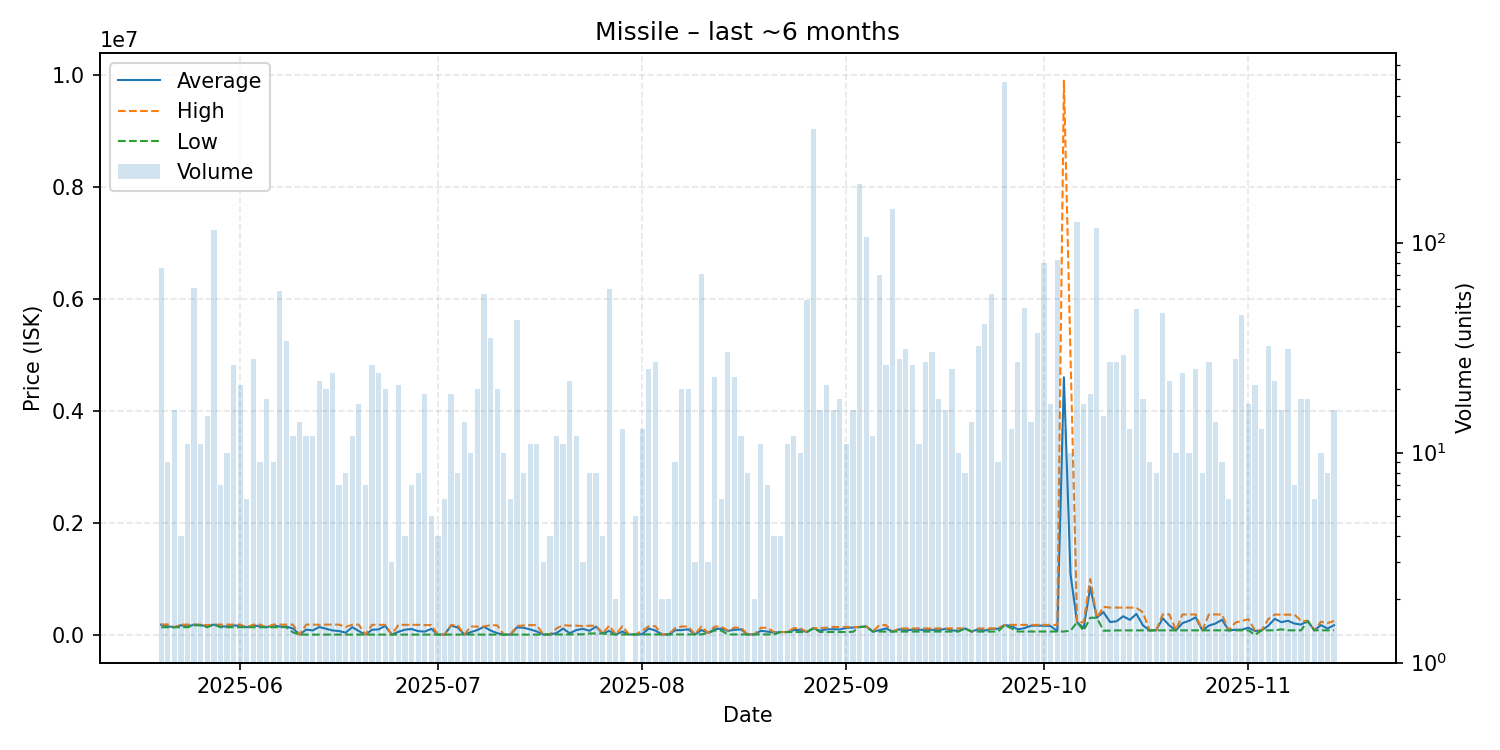

The file beside this chart, header and first rows:
date, average, highest, lowest, order_count, volume
2025-05-20, 181447, 186800, 136200, 12, 76
2025-05-21, 153200, 186800, 136400, 6, 9
2025-05-22, 136500, 136500, 136500, 7, 16
2025-05-23, 171975, 183800, 136500, 2, 4
2025-05-24, 151918, 183700, 136700, 7, 11
2025-05-25, 181654, 183000, 170000, 13, 61
2025-05-26, 174309, 183800, 170000, 7, 11
2025-05-27, 153387, 173000, 136600, 9, 15
2025-05-28, 183800, 183800, 183800, 10, 115
2025-05-29, 150086, 183800, 136600, 4, 7
2025-05-30, 150760, 183800, 136600, 6, 10
2025-05-31, 168754, 183800, 136600, 15, 26
2025-06-01, 161324, 183800, 136600, 6, 21
2025-06-02, 136600, 136600, 136600, 3, 6
2025-06-03, 171054, 183800, 136600, 9, 28
2025-06-04, 152300, 183700, 136600, 4, 9
2025-06-05, 136639, 136700, 136600, 10, 18
2025-06-06, 167878, 183700, 136600, 6, 9
2025-06-07, 148636, 183700, 136600, 19, 59
2025-06-08, 149038, 183500, 136600, 5, 34
2025-06-09, 113825, 183400, 44252, 8, 12
2025-06-10, 5006, 5006, 5005, 8, 14
2025-06-11, 94145, 183300, 5006, 9, 12
2025-06-12, 79270, 183300, 5006, 7, 12
2025-06-13, 141051, 180000, 5006, 10, 22
2025-06-14, 110822, 183300, 5006, 12, 20
2025-06-15, 79204, 183000, 5007, 6, 24
2025-06-16, 68357, 183000, 5012, 4, 7
2025-06-17, 39010, 141000, 5013, 7, 8
2025-06-18, 138087, 182000, 5013, 8, 12
2025-06-19, 67597, 182500, 5013, 7, 17
2025-06-20, 5014, 5014, 5013, 6, 7
2025-06-21, 91351, 179800, 5020, 14, 26
2025-06-22, 97600, 179700, 6000, 14, 24
2025-06-23, 161118, 179500, 5028, 9, 20
2025-06-24, 5032, 5034, 5032, 3, 3
2025-06-25, 54829, 179300, 5043, 12, 21
2025-06-26, 92072, 179100, 5044, 4, 4
2025-06-27, 104562, 179200, 5046, 5, 7
2025-06-28, 66708, 179200, 5054, 7, 8
2025-06-29, 58679, 174900, 5054, 13, 19
2025-06-30, 106942, 174900, 5054, 4, 5
2025-07-01, 5056, 5057, 5056, 4, 4
2025-07-02, 5057, 5058, 5057, 6, 6
2025-07-03, 165903, 174900, 5057, 9, 19
2025-07-04, 132439, 174900, 5056, 2, 8
2025-07-05, 5061, 5061, 5056, 6, 14
2025-07-06, 48545, 150000, 5064, 9, 10
2025-07-07, 87772, 147500, 5064, 13, 20
2025-07-08, 143839, 150000, 5066, 9, 57
2025-07-09, 77853, 174900, 5067, 9, 35
2025-07-10, 30054, 170000, 5069, 8, 20
2025-07-11, 5070, 5070, 5070, 5, 10
2025-07-12, 5070, 5070, 5070, 4, 6
2025-07-13, 134200, 160000, 5070, 13, 43
2025-07-14, 126855, 167450, 5070, 4, 8
2025-07-15, 97641, 174800, 5071, 7, 11
2025-07-16, 61339, 174800, 5072, 6, 11
2025-07-17, 5072, 5072, 5072, 3, 3
2025-07-18, 7501, 7501, 7500, 4, 4
... 119 more rows
